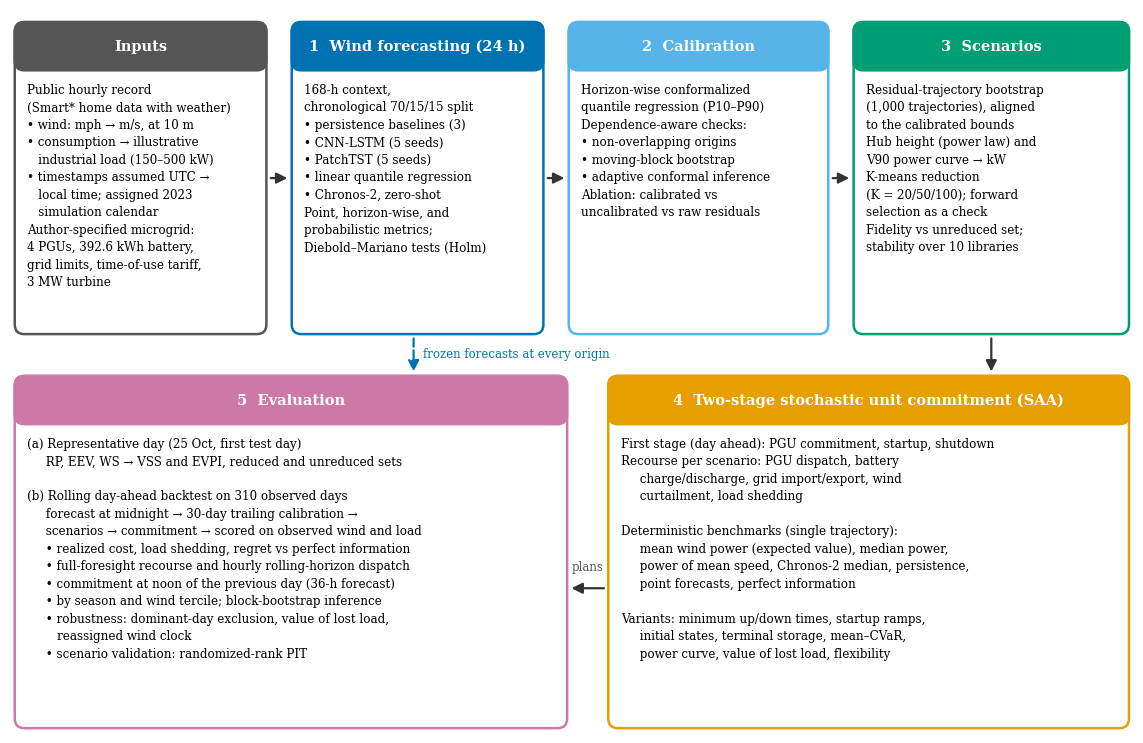

Generate this figure with matplotlib: (Note: this script raises an exception after producing the figure.)
"""Framework schematic for the revised manuscript (replaces schematic5.png)."""
import matplotlib; matplotlib.use("Agg")
import matplotlib.pyplot as plt
from matplotlib.patches import FancyBboxPatch, FancyArrowPatch

C = {"grey": "#555555", "blue": "#0072B2", "sky": "#56B4E9", "green": "#009E73", "orange": "#E69F00", "purple": "#CC79A7"}
plt.rcParams.update({"font.family": "serif"})
fig, ax = plt.subplots(figsize=(14.5, 9.4)); ax.set_xlim(0, 142); ax.set_ylim(0, 90); ax.axis("off")
FS = 8.6


def box(x, y, w, h, title, lines, color):
    ax.add_patch(FancyBboxPatch((x, y), w, h, boxstyle="round,pad=0.4,rounding_size=1.2", fc="white", ec=color, lw=1.8))
    ax.add_patch(FancyBboxPatch((x, y + h - 5.2), w, 5.2, boxstyle="round,pad=0.4,rounding_size=1.2", fc=color, ec=color, lw=1.8))
    ax.text(x + w / 2, y + h - 2.6, title, ha="center", va="center", color="white", fontsize=10.5, fontweight="bold")
    ax.text(x + 1.2, y + h - 7.2, "\n".join(lines), ha="left", va="top", fontsize=FS, linespacing=1.45)


def arrow(x1, y1, x2, y2, color="#333333", ls="-"):
    ax.add_patch(FancyArrowPatch((x1, y1), (x2, y2), arrowstyle="-|>", mutation_scale=16, color=color, lw=1.6, ls=ls))


A = "→"; B = "•"
top_y, top_h = 50, 38
box(1, top_y, 31, top_h, "Inputs", [
    "Public hourly record",
    "(Smart* home data with weather)",
    f"{B} wind: mph {A} m/s, at 10 m",
    f"{B} consumption {A} illustrative",
    "   industrial load (150–500 kW)",
    f"{B} timestamps assumed UTC {A}",
    "   local time; assigned 2023",
    "   simulation calendar",
    "Author-specified microgrid:",
    "4 PGUs, 392.6 kWh battery,",
    "grid limits, time-of-use tariff,",
    "3 MW turbine"], C["grey"])
box(36, top_y, 31, top_h, "1  Wind forecasting (24 h)", [
    "168-h context,",
    "chronological 70/15/15 split",
    f"{B} persistence baselines (3)",
    f"{B} CNN-LSTM (5 seeds)",
    f"{B} PatchTST (5 seeds)",
    f"{B} linear quantile regression",
    f"{B} Chronos-2, zero-shot",
    "Point, horizon-wise, and",
    "probabilistic metrics;",
    "Diebold–Mariano tests (Holm)"], C["blue"])
box(71, top_y, 32, top_h, "2  Calibration", [
    "Horizon-wise conformalized",
    "quantile regression (P10–P90)",
    "Dependence-aware checks:",
    f"{B} non-overlapping origins",
    f"{B} moving-block bootstrap",
    f"{B} adaptive conformal inference",
    "Ablation: calibrated vs",
    "uncalibrated vs raw residuals"], C["sky"])
box(107, top_y, 34, top_h, "3  Scenarios", [
    "Residual-trajectory bootstrap",
    "(1,000 trajectories), aligned",
    "to the calibrated bounds",
    "Hub height (power law) and",
    f"V90 power curve {A} kW",
    "K-means reduction",
    "(K = 20/50/100); forward",
    "selection as a check",
    "Fidelity vs unreduced set;",
    "stability over 10 libraries"], C["green"])
for x1, x2 in ((32.6, 35.4), (67.6, 70.4), (103.6, 106.4)):
    arrow(x1, top_y + top_h / 2, x2, top_y + top_h / 2)

box(76, 1, 65, 43, "4  Two-stage stochastic unit commitment (SAA)", [
    "First stage (day ahead): PGU commitment, startup, shutdown",
    "Recourse per scenario: PGU dispatch, battery",
    "     charge/discharge, grid import/export, wind",
    "     curtailment, load shedding",
    "",
    "Deterministic benchmarks (single trajectory):",
    "     mean wind power (expected value), median power,",
    "     power of mean speed, Chronos-2 median, persistence,",
    "     point forecasts, perfect information",
    "",
    "Variants: minimum up/down times, startup ramps,",
    "     initial states, terminal storage, mean–CVaR,",
    "     power curve, value of lost load, flexibility"], C["orange"])
arrow(124, top_y - 0.6, 124, 44.6)

box(1, 1, 69, 43, "5  Evaluation", [
    "(a) Representative day (25 Oct, first test day)",
    f"     RP, EEV, WS {A} VSS and EVPI, reduced and unreduced sets",
    "",
    "(b) Rolling day-ahead backtest on 310 observed days",
    f"     forecast at midnight {A} 30-day trailing calibration {A}",
    f"     scenarios {A} commitment {A} scored on observed wind and load",
    f"     {B} realized cost, load shedding, regret vs perfect information",
    f"     {B} full-foresight recourse and hourly rolling-horizon dispatch",
    f"     {B} commitment at noon of the previous day (36-h forecast)",
    f"     {B} by season and wind tercile; block-bootstrap inference",
    f"     {B} robustness: dominant-day exclusion, value of lost load,",
    "        reassigned wind clock",
    f"     {B} scenario validation: randomized-rank PIT"], C["purple"])
arrow(75.4, 18, 70.6, 18)
ax.text(73, 20.2, "plans", ha="center", fontsize=8.5, color=C["grey"])
arrow(51, top_y - 0.6, 51, 44.6, color=C["blue"], ls="--")
ax.text(52.2, 47.2, "frozen forecasts at every origin", fontsize=8.5, color=C["blue"], va="center")
fig.savefig("/home/claude/work/figures/fig1_framework_R1.pdf", bbox_inches="tight")
fig.savefig("/home/claude/work/figures/fig1_framework_R1.png", dpi=200, bbox_inches="tight")
print("ok")
